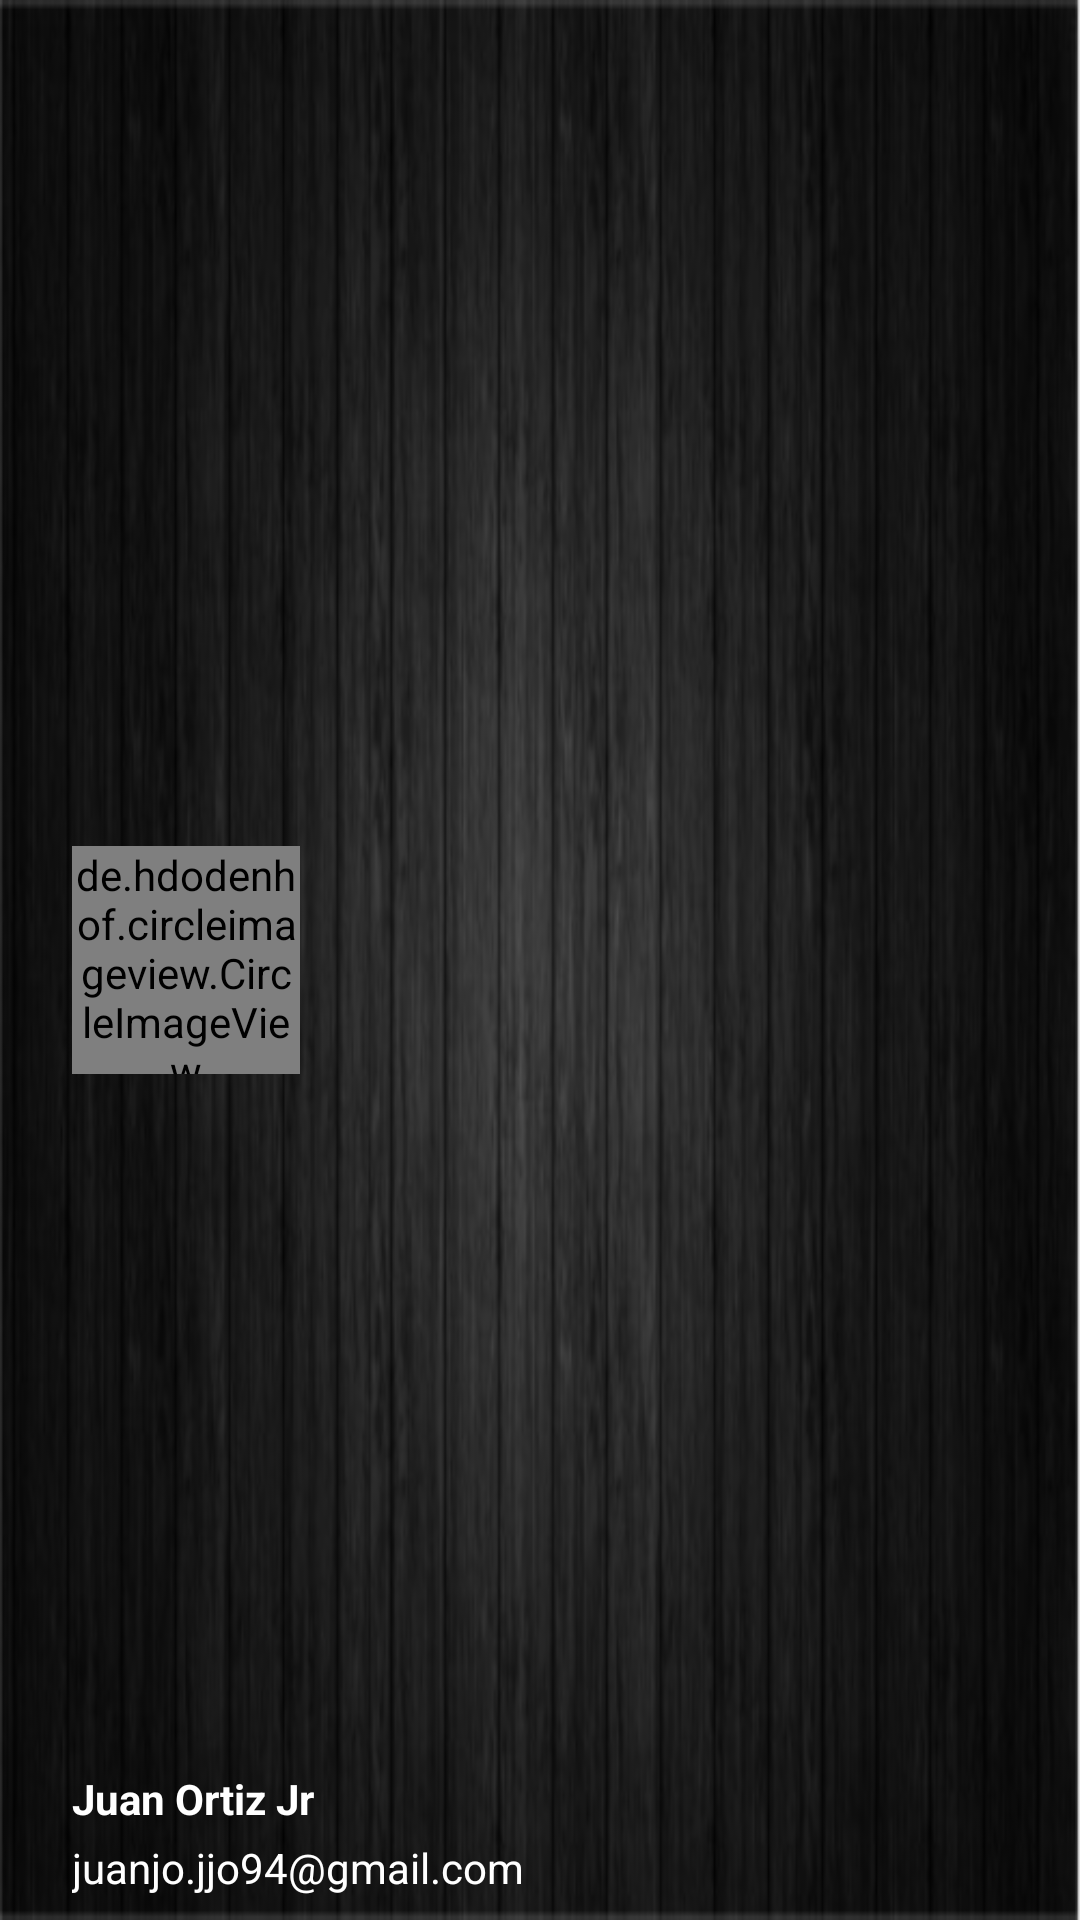

Produce the Android XML layout that renders to this screen, including the resource entries it uses.
<!-- AndroidManifest.xml: application theme myAppTheme -->
<!-- res/layout/header.xml -->
<?xml version="1.0" encoding="utf-8"?>
<RelativeLayout xmlns:android="http://schemas.android.com/apk/res/android"
    android:layout_width="match_parent"
    android:layout_height="190dp"
    android:background="@drawable/cumulus"
    android:orientation="vertical"
    >

    <de.hdodenhof.circleimageview.CircleImageView
        xmlns:app="http://schemas.android.com/apk/res-auto"
        android:id="@+id/profile_image"
        android:layout_width="76dp"
        android:layout_height="76dp"
        android:src="@drawable/avatar"
        app:border_color="#FF000000"
        android:layout_marginLeft="24dp"
        android:layout_centerVertical="true"
        android:layout_alignParentLeft="true"
        android:layout_alignParentStart="true"
        android:layout_marginStart="24dp" />

    <TextView
        android:layout_width="wrap_content"
        android:layout_height="wrap_content"
        android:text="Juan Ortiz Jr"
        android:textSize="14sp"
        android:textColor="#FFF"
        android:textStyle="bold"
        android:gravity="left"
        android:paddingBottom="4dp"
        android:id="@+id/username"
        android:layout_above="@+id/email"
        android:layout_alignLeft="@+id/profile_image"
        android:layout_alignStart="@+id/profile_image" />

    <TextView
        android:layout_width="wrap_content"
        android:layout_height="wrap_content"
        android:text="juanjo.jjo94@gmail.com"
        android:id="@+id/email"
        android:gravity="left"
        android:layout_marginBottom="8dp"
        android:textSize="14sp"
        android:textColor="#fff"
        android:layout_alignParentBottom="true"
        android:layout_alignLeft="@+id/username"
        android:layout_alignStart="@+id/username" />

</RelativeLayout>
<!-- resources referenced by this layout -->
<resources>
  <!-- drawable avatar: jpg bitmap (drawable, 6677 bytes) -->
  <!-- drawable cumulus: jpg bitmap (drawable, 33362 bytes) -->
  <style name="myAppTheme" parent="Theme.AppCompat.NoActionBar">
          <item name="colorPrimary">@color/colorPrimary</item>
          <item name="colorPrimaryDark">@color/colorPrimaryDark</item>
          <item name="android:windowNoTitle">true</item>
          <item name="windowActionBar">false</item>
          <item name="drawerArrowStyle">@style/DrawerArrowStyle</item>
          <item name="android:editTextStyle">@style/EditTextStyle</item>
          <item name="android:actionBarItemBackground">@color/white</item>
      </style>
  <item name="colorPrimary" type="color">#00A493</item>
  <item name="colorPrimaryDark" type="color">#006358</item>
  <style name="DrawerArrowStyle" parent="Widget.AppCompat.DrawerArrowToggle">
          <item name="spinBars">true</item>
          <item name="color">@android:color/white</item>
      </style>
  <style name="EditTextStyle" parent="Widget.AppCompat.EditText">
          <item name="colorControlActivated">@color/white</item>
          <item name="colorControlHighlight">@color/white</item>
      </style>
  <item name="white" type="color">#fff</item>
</resources>
